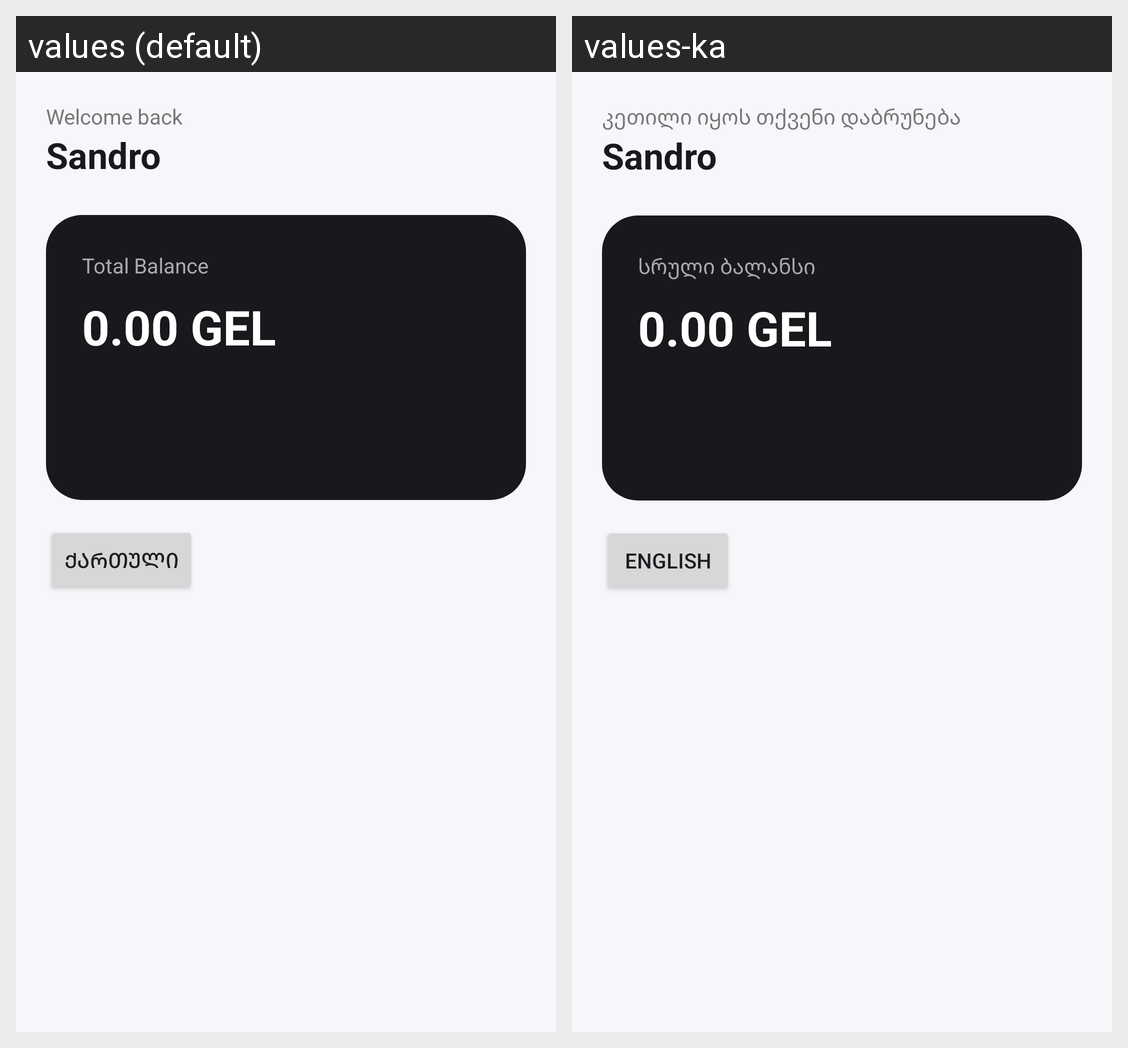

This grid shows one Android layout under two languages. Give, for every string resource on the screen, its name, the default text and each shown locale's text.
Android screen res/layout/fragment_wallet.xml rendered under 2 locales, left to right: values (default), values-ka. Device: Nexus 5 (rendered at 1080×1920; each locale shown at half size, 540×960, under a caption strip naming it); theme Theme.WalletDemo.
Strings drawn on this screen, with the default value and each locale's value (text and hints the layout hard-codes, and strings that could not be matched under every locale, appear in the picture but are not listed):

welcome_back
  values: Welcome back
  values-ka: კეთილი იყოს თქვენი დაბრუნება

total_balance
  values: Total Balance
  values-ka: სრული ბალანსი

change_language
  values: ქართული
  values-ka: English
